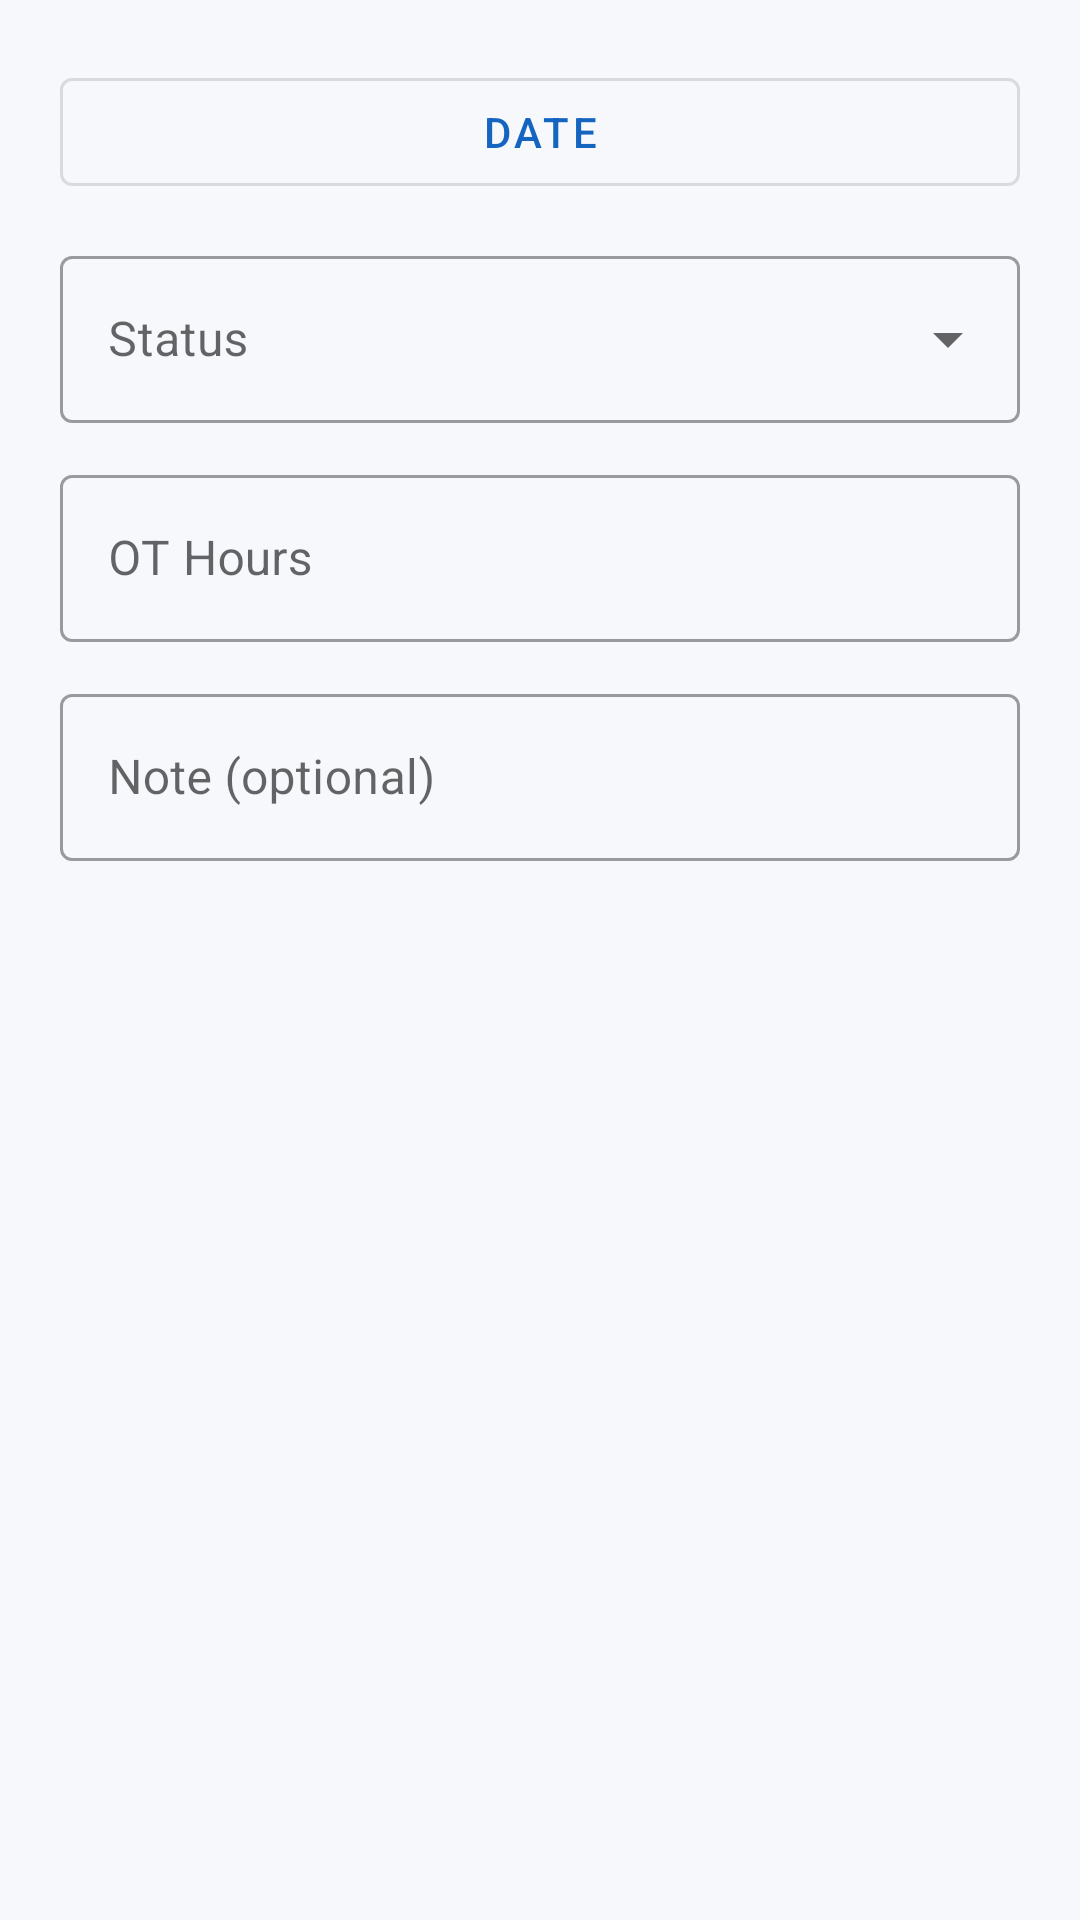

Write the Android layout XML for this screen, with the resource values it uses.
<!-- AndroidManifest.xml: application theme Theme.ContractorHub -->
<!-- res/layout/dialog_add_attendance.xml -->
<?xml version="1.0" encoding="utf-8"?>
<LinearLayout xmlns:android="http://schemas.android.com/apk/res/android"
    android:layout_width="match_parent"
    android:layout_height="wrap_content"
    android:orientation="vertical"
    android:padding="@dimen/spacing_20">

    <com.google.android.material.button.MaterialButton
        android:id="@+id/button_pick_date"
        style="@style/Widget.MaterialComponents.Button.OutlinedButton"
        android:layout_width="match_parent"
        android:layout_height="wrap_content"
        android:text="@string/attendance_field_date" />

    <com.google.android.material.textfield.TextInputLayout
        style="@style/Widget.MaterialComponents.TextInputLayout.OutlinedBox.ExposedDropdownMenu"
        android:layout_width="match_parent"
        android:layout_height="wrap_content"
        android:layout_marginTop="@dimen/spacing_12"
        android:hint="@string/attendance_field_status">

        <AutoCompleteTextView
            android:id="@+id/edit_attendance_status"
            android:layout_width="match_parent"
            android:layout_height="wrap_content"
            android:inputType="none" />
    </com.google.android.material.textfield.TextInputLayout>

    <com.google.android.material.textfield.TextInputLayout
        style="@style/Widget.MaterialComponents.TextInputLayout.OutlinedBox"
        android:layout_width="match_parent"
        android:layout_height="wrap_content"
        android:layout_marginTop="@dimen/spacing_12"
        android:hint="@string/attendance_field_ot_hours">

        <com.google.android.material.textfield.TextInputEditText
            android:id="@+id/edit_ot_hours"
            android:layout_width="match_parent"
            android:layout_height="wrap_content"
            android:inputType="numberDecimal" />
    </com.google.android.material.textfield.TextInputLayout>

    <com.google.android.material.textfield.TextInputLayout
        style="@style/Widget.MaterialComponents.TextInputLayout.OutlinedBox"
        android:layout_width="match_parent"
        android:layout_height="wrap_content"
        android:layout_marginTop="@dimen/spacing_12"
        android:hint="@string/attendance_field_note">

        <com.google.android.material.textfield.TextInputEditText
            android:id="@+id/edit_attendance_note"
            android:layout_width="match_parent"
            android:layout_height="wrap_content"
            android:inputType="textCapSentences" />
    </com.google.android.material.textfield.TextInputLayout>

</LinearLayout>
<!-- resources referenced by this layout -->
<resources>
  <dimen name="spacing_12">12dp</dimen>
  <dimen name="spacing_20">20dp</dimen>
  <string name="attendance_field_date">Date</string>
  <string name="attendance_field_note">Note (optional)</string>
  <string name="attendance_field_ot_hours">OT Hours</string>
  <string name="attendance_field_status">Status</string>
  <style name="Theme.ContractorHub" parent="Theme.MaterialComponents.DayNight.NoActionBar">
          <item name="colorPrimary">@color/chub_primary</item>
          <item name="colorOnPrimary">@color/chub_on_primary</item>
          <item name="colorSecondary">@color/chub_secondary</item>
          <item name="colorOnSecondary">@color/chub_on_secondary</item>
  
          <item name="android:windowBackground">@color/chub_background</item>
          <item name="colorSurface">@color/chub_surface</item>
          <item name="android:textColorPrimary">@color/chub_text_primary</item>
          <item name="android:textColorSecondary">@color/chub_text_secondary</item>
  
          <item name="android:statusBarColor" tools:targetApi="21">@color/chub_primary</item>
      </style>
  <color name="chub_primary">#1565C0</color>
  <color name="chub_on_primary">#FFFFFF</color>
  <color name="chub_secondary">#F9A825</color>
  <color name="chub_on_secondary">#172033</color>
  <color name="chub_background">#F6F8FB</color>
  <color name="chub_surface">#FFFFFF</color>
  <color name="chub_text_primary">#172033</color>
  <color name="chub_text_secondary">#667085</color>
</resources>
